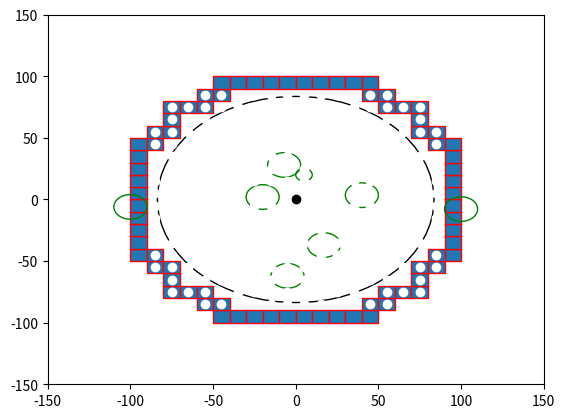

The matplotlib source for this figure:

import numpy as np
import matplotlib.pyplot as plt
import matplotlib.patches as mpatches


bounding_box_2=np.array([[ -85, -75, -65, -55, -45, -35, -25, -15, -5, 5, 15, 25, 35, 45, 55, 65, 75, 85, -85, -75, -65, -55, -45, -35, -25, -15, -5, 5, 15, 25, 35, 45, 55, 65, 75, 85, -85, -75, -65, -55, -45, -35, -25, -15, -5, 5, 15, 25, 35, 45, 55, 65, 75, 85, -85, -75, -65, -55, -45, -35, -25, -15, -5, 5, 15, 25, 35, 45, 55, 65, 75, 85, -85, -75, -65, -55, -45, -35, -25, -15, -5, 5, 15, 25, 35, 45, 55, 65, 75, 85, -85, -75, -65, -55, -45, -35, -25, -15, -5, 5, 15, 25, 35, 45, 55, 65, 75, 85, -85, -75, -65, -55, -45, -35, -25, -15, -5, 5, 15, 25, 35, 45, 55, 65, 75, 85, -85, -75, -65, -55, -45, -35, -25, -15, -5, 5, 15, 25, 35, 45, 55, 65, 75, 85, -85, -75, -65, -55, -45, -35, -25, -15, -5, 5, 15, 25, 35, 45, 55, 65, 75, 85, -85, -75, -65, -55, -45, -35, -25, -15, -5, 5, 15, 25, 35, 45, 55, 65, 75, 85, -85, -75, -65, -55, -45, -35, -25, -15, -5, 5, 15, 25, 35, 45, 55, 65, 75, 85, -85, -75, -65, -55, -45, -35, -25, -15, -5, 5, 15, 25, 35, 45, 55, 65, 75, 85, -85, -75, -65, -55, -45, -35, -25, -15, -5, 5, 15, 25, 35, 45, 55, 65, 75, 85, -85, -75, -65, -55, -45, -35, -25, -15, -5, 5, 15, 25, 35, 45, 55, 65, 75, 85, -85, -75, -65, -55, -45, -35, -25, -15, -5, 5, 15, 25, 35, 45, 55, 65, 75, 85, -85, -75, -65, -55, -45, -35, -25, -15, -5, 5, 15, 25, 35, 45, 55, 65, 75, 85, -85, -75, -65, -55, -45, -35, -25, -15, -5, 5, 15, 25, 35, 45, 55, 65, 75, 85, -85, -75, -65, -55, -45, -35, -25, -15, -5, 5, 15, 25, 35, 45, 55, 65, 75, 85 ],[ -85, -85, -85, -85, -85, -85, -85, -85, -85, -85, -85, -85, -85, -85, -85, -85, -85, -85, -75, -75, -75, -75, -75, -75, -75, -75, -75, -75, -75, -75, -75, -75, -75, -75, -75, -75, -65, -65, -65, -65, -65, -65, -65, -65, -65, -65, -65, -65, -65, -65, -65, -65, -65, -65, -55, -55, -55, -55, -55, -55, -55, -55, -55, -55, -55, -55, -55, -55, -55, -55, -55, -55, -45, -45, -45, -45, -45, -45, -45, -45, -45, -45, -45, -45, -45, -45, -45, -45, -45, -45, -35, -35, -35, -35, -35, -35, -35, -35, -35, -35, -35, -35, -35, -35, -35, -35, -35, -35, -25, -25, -25, -25, -25, -25, -25, -25, -25, -25, -25, -25, -25, -25, -25, -25, -25, -25, -15, -15, -15, -15, -15, -15, -15, -15, -15, -15, -15, -15, -15, -15, -15, -15, -15, -15, -5, -5, -5, -5, -5, -5, -5, -5, -5, -5, -5, -5, -5, -5, -5, -5, -5, -5, 5, 5, 5, 5, 5, 5, 5, 5, 5, 5, 5, 5, 5, 5, 5, 5, 5, 5, 15, 15, 15, 15, 15, 15, 15, 15, 15, 15, 15, 15, 15, 15, 15, 15, 15, 15, 25, 25, 25, 25, 25, 25, 25, 25, 25, 25, 25, 25, 25, 25, 25, 25, 25, 25, 35, 35, 35, 35, 35, 35, 35, 35, 35, 35, 35, 35, 35, 35, 35, 35, 35, 35, 45, 45, 45, 45, 45, 45, 45, 45, 45, 45, 45, 45, 45, 45, 45, 45, 45, 45, 55, 55, 55, 55, 55, 55, 55, 55, 55, 55, 55, 55, 55, 55, 55, 55, 55, 55, 65, 65, 65, 65, 65, 65, 65, 65, 65, 65, 65, 65, 65, 65, 65, 65, 65, 65, 75, 75, 75, 75, 75, 75, 75, 75, 75, 75, 75, 75, 75, 75, 75, 75, 75, 75, 85, 85, 85, 85, 85, 85, 85, 85, 85, 85, 85, 85, 85, 85, 85, 85, 85, 85 ]])

bounding_box_3=np.array([[ -45, -35, -25, -15, -5, 5, 15, 25, 35, 45, -55, -45, 45, 55, -75, -65, -55, 55, 65, 75, -75, 75, -85, -75, 75, 85, -95, -85, 85, 95, -95, 95, -95, 95, -95, 95, -95, 95, -95, 95, -95, 95, -95, 95, -95, 95, -95, -85, 85, 95, -85, -75, 75, 85, -75, 75, -75, -65, -55, 55, 65, 75, -55, -45, 45, 55, -45, -35, -25, -15, -5, 5, 15, 25, 35, 45],[ -95, -95, -95, -95, -95, -95, -95, -95, -95, -95, -85, -85, -85, -85, -75, -75, -75, -75, -75, -75, -65, -65, -55, -55, -55, -55, -45, -45, -45, -45, -35, -35, -25, -25, -15, -15, -5, -5, 5, 5, 15, 15, 25, 25, 35, 35, 45, 45, 45, 45, 55, 55, 55, 55, 65, 65, 75, 75, 75, 75, 75, 75, 85, 85, 85, 85, 95, 95, 95, 95, 95, 95, 95, 95, 95, 95] ])

cell_rep=np.array([[ -35, -25, -15, -5, 5, 15, 25, 35, -45, -35, -25, -15, -5, 5, 15, 25, 35, 45, -55, -45, -35, -25, -15, -5, 5, 15, 25, 35, 45, 55, -65, -55, -45, -35, -25, -15, -5, 5, 15, 25, 35, 45, 55, 65, -75, -65, -55, -45, -35, -25, -15, -5, 5, 15, 25, 35, 45, 55, 65, 75, -75, -65, -55, -45, -35, -25, -15, -5, 5, 15, 25, 35, 45, 55, 65, 75, -75, -65, -55, -45, -35, -25, -15, -5, 5, 15, 25, 35, 45, 55, 65, 75, -75, -65, -55, -45, -35, -25, -15, -5, 5, 15, 25, 35, 45, 55, 65, 75, -75, -65, -55, -45, -35, -25, -15, -5, 5, 15, 25, 35, 45, 55, 65, 75, -75, -65, -55, -45, -35, -25, -15, -5, 5, 15, 25, 35, 45, 55, 65, 75, -75, -65, -55, -45, -35, -25, -15, -5, 5, 15, 25, 35, 45, 55, 65, 75, -75, -65, -55, -45, -35, -25, -15, -5, 5, 15, 25, 35, 45, 55, 65, 75, -65, -55, -45, -35, -25, -15, -5, 5, 15, 25, 35, 45, 55, 65, -55, -45, -35, -25, -15, -5, 5, 15, 25, 35, 45, 55, -45, -35, -25, -15, -5, 5, 15, 25, 35, 45, -35, -25, -15, -5, 5, 15, 25, 35 ],[ -75, -75, -75, -75, -75, -75, -75, -75, -65, -65, -65, -65, -65, -65, -65, -65, -65, -65, -55, -55, -55, -55, -55, -55, -55, -55, -55, -55, -55, -55, -45, -45, -45, -45, -45, -45, -45, -45, -45, -45, -45, -45, -45, -45, -35, -35, -35, -35, -35, -35, -35, -35, -35, -35, -35, -35, -35, -35, -35, -35, -25, -25, -25, -25, -25, -25, -25, -25, -25, -25, -25, -25, -25, -25, -25, -25, -15, -15, -15, -15, -15, -15, -15, -15, -15, -15, -15, -15, -15, -15, -15, -15, -5, -5, -5, -5, -5, -5, -5, -5, -5, -5, -5, -5, -5, -5, -5, -5, 5, 5, 5, 5, 5, 5, 5, 5, 5, 5, 5, 5, 5, 5, 5, 5, 15, 15, 15, 15, 15, 15, 15, 15, 15, 15, 15, 15, 15, 15, 15, 15, 25, 25, 25, 25, 25, 25, 25, 25, 25, 25, 25, 25, 25, 25, 25, 25, 35, 35, 35, 35, 35, 35, 35, 35, 35, 35, 35, 35, 35, 35, 35, 35, 45, 45, 45, 45, 45, 45, 45, 45, 45, 45, 45, 45, 45, 45, 55, 55, 55, 55, 55, 55, 55, 55, 55, 55, 55, 55, 65, 65, 65, 65, 65, 65, 65, 65, 65, 65, 75, 75, 75, 75, 75, 75, 75, 75  ]])
a=np.diag(range(15))
#print(a)
#print(len(bounding_box))
#print(bounding_box.size)
#print(bounding_box.shape)
#print(bounding_box.reshape(2,289))
#plt.matshow(bounding_box.reshape(2,289))
#(nrows, ncols) = bounding_box.shape
#pixel_plot=plt.figure() #make plot
#plt.title("bounding box")
fig,ax=plt.subplots()
plt.plot([ -85, -75, -65, -55, -45, -35, -25, -15, -5, 5, 15, 25, 35, 45, 55, 65, 75, 85, -85, -75, -65, -55, -45, -35, -25, -15, -5, 5, 15, 25, 35, 45, 55, 65, 75, 85, -85, -75, -65, -55, -45, -35, -25, -15, -5, 5, 15, 25, 35, 45, 55, 65, 75, 85, -85, -75, -65, -55, -45, -35, -25, -15, -5, 5, 15, 25, 35, 45, 55, 65, 75, 85, -85, -75, -65, -55, -45, -35, -25, -15, -5, 5, 15, 25, 35, 45, 55, 65, 75, 85, -85, -75, -65, -55, -45, -35, -25, -15, -5, 5, 15, 25, 35, 45, 55, 65, 75, 85, -85, -75, -65, -55, -45, -35, -25, -15, -5, 5, 15, 25, 35, 45, 55, 65, 75, 85, -85, -75, -65, -55, -45, -35, -25, -15, -5, 5, 15, 25, 35, 45, 55, 65, 75, 85, -85, -75, -65, -55, -45, -35, -25, -15, -5, 5, 15, 25, 35, 45, 55, 65, 75, 85, -85, -75, -65, -55, -45, -35, -25, -15, -5, 5, 15, 25, 35, 45, 55, 65, 75, 85, -85, -75, -65, -55, -45, -35, -25, -15, -5, 5, 15, 25, 35, 45, 55, 65, 75, 85, -85, -75, -65, -55, -45, -35, -25, -15, -5, 5, 15, 25, 35, 45, 55, 65, 75, 85, -85, -75, -65, -55, -45, -35, -25, -15, -5, 5, 15, 25, 35, 45, 55, 65, 75, 85, -85, -75, -65, -55, -45, -35, -25, -15, -5, 5, 15, 25, 35, 45, 55, 65, 75, 85, -85, -75, -65, -55, -45, -35, -25, -15, -5, 5, 15, 25, 35, 45, 55, 65, 75, 85, -85, -75, -65, -55, -45, -35, -25, -15, -5, 5, 15, 25, 35, 45, 55, 65, 75, 85, -85, -75, -65, -55, -45, -35, -25, -15, -5, 5, 15, 25, 35, 45, 55, 65, 75, 85, -85, -75, -65, -55, -45, -35, -25, -15, -5, 5, 15, 25, 35, 45, 55, 65, 75, 85 ],[ -85, -85, -85, -85, -85, -85, -85, -85, -85, -85, -85, -85, -85, -85, -85, -85, -85, -85, -75, -75, -75, -75, -75, -75, -75, -75, -75, -75, -75, -75, -75, -75, -75, -75, -75, -75, -65, -65, -65, -65, -65, -65, -65, -65, -65, -65, -65, -65, -65, -65, -65, -65, -65, -65, -55, -55, -55, -55, -55, -55, -55, -55, -55, -55, -55, -55, -55, -55, -55, -55, -55, -55, -45, -45, -45, -45, -45, -45, -45, -45, -45, -45, -45, -45, -45, -45, -45, -45, -45, -45, -35, -35, -35, -35, -35, -35, -35, -35, -35, -35, -35, -35, -35, -35, -35, -35, -35, -35, -25, -25, -25, -25, -25, -25, -25, -25, -25, -25, -25, -25, -25, -25, -25, -25, -25, -25, -15, -15, -15, -15, -15, -15, -15, -15, -15, -15, -15, -15, -15, -15, -15, -15, -15, -15, -5, -5, -5, -5, -5, -5, -5, -5, -5, -5, -5, -5, -5, -5, -5, -5, -5, -5, 5, 5, 5, 5, 5, 5, 5, 5, 5, 5, 5, 5, 5, 5, 5, 5, 5, 5, 15, 15, 15, 15, 15, 15, 15, 15, 15, 15, 15, 15, 15, 15, 15, 15, 15, 15, 25, 25, 25, 25, 25, 25, 25, 25, 25, 25, 25, 25, 25, 25, 25, 25, 25, 25, 35, 35, 35, 35, 35, 35, 35, 35, 35, 35, 35, 35, 35, 35, 35, 35, 35, 35, 45, 45, 45, 45, 45, 45, 45, 45, 45, 45, 45, 45, 45, 45, 45, 45, 45, 45, 55, 55, 55, 55, 55, 55, 55, 55, 55, 55, 55, 55, 55, 55, 55, 55, 55, 55, 65, 65, 65, 65, 65, 65, 65, 65, 65, 65, 65, 65, 65, 65, 65, 65, 65, 65, 75, 75, 75, 75, 75, 75, 75, 75, 75, 75, 75, 75, 75, 75, 75, 75, 75, 75, 85, 85, 85, 85, 85, 85, 85, 85, 85, 85, 85, 85, 85, 85, 85, 85, 85, 85 ], 'wo')
for item in range(bounding_box_3.shape[1]):
    recy=mpatches.Rectangle((bounding_box_3[0][item]-5,bounding_box_3[1][item]-5), 10, 10, ec="red")  
    ax.add_patch(recy) 
    #recy=mpatches.Rectangle((bounding_box_1[item][0]-5,bounding_box_1[item][1]-5), 10, 10, ec="none")
    #ax.add_patch(recy)

circ0=mpatches.Circle((0, 0), 83.6505, ec="black", fc="none")
ax.plot([0],[0],'ko')
ax.add_patch(circ0)
circ1=mpatches.Circle((5, 20), 5, ec="green", fc="none")
circ2=mpatches.Circle((-7, 28), 10, ec="green", fc="none")
circ3=mpatches.Circle((40, 3.5), 10, ec="green", fc="none")
circ4=mpatches.Circle((100, -7.8), 10, ec="green", fc="none")
circ5=mpatches.Circle((17, -37), 10, ec="green", fc="none")
circ6=mpatches.Circle((-5, -62), 10, ec="green", fc="none")
circ7=mpatches.Circle((-20, 2), 10, ec="green", fc="none")
circ8=mpatches.Circle((-100, -6,0), 10, ec="green", fc="none")
ax.add_patch(circ1)
ax.add_patch(circ2)
ax.add_patch(circ3)
ax.add_patch(circ4)
ax.add_patch(circ5)
ax.add_patch(circ6)
ax.add_patch(circ7)
ax.add_patch(circ8)

#ax.plot([ -25, -15, -5, 5, 15, 25, -45, -35, -25, 25, 35, 45, -55, -45, 45, 55, -65, -55, 55, 65, -75, -65, 65, 75, -75, 75, -85, -75, 75, 85, -85, 85, -85, 85, -85, 85, -85, 85, -85, -75, 75, 85, -75, 75, -75, -65, 65, 75, -65, -55, 55, 65, -55, -45, 45, 55, -45, -35, -25, 25, 35, 45, -25, -15, -5, 5, 15, 25 ],[ -85, -85, -85, -85, -85, -85, -75, -75, -75, -75, -75, -75, -65, -65, -65, -65, -55, -55, -55, -55, -45, -45, -45, -45, -35, -35, -25, -25, -25, -25, -15, -15, -5, -5, 5, 5, 15, 15, 25, 25, 25, 25, 35, 35, 45, 45, 45, 45, 55, 55, 55, 55, 65, 65, 65, 65, 75, 75, 75, 75, 75, 75, 85, 85, 85, 85, 85, 85 ],'bo')
#ax.plot([ -25, -15, -5, 5, 15, 25, -45, 45, -55, 55, -65, 65, -75, 75, -85, 85, -85, 85, -85, 85, -85, 85, -85, 85, -85, 85, -75, 75, -65, 65, -55, 55, -45, 45, -25, -15, -5, 5, 15, 25, ],[ -85, -85, -85, -85, -85, -85, -75, -75, -65, -65, -55, -55, -45, -45, -25, -25, -15, -15, -5, -5, 5, 5, 15, 15, 25, 25, 45, 45, 55, 55, 65, 65, 75, 75, 85, 85, 85, 85, 85, 85,  ], 'go' )
#ax.plot([ -35, -25, -15, -5, 5, 15, 25, 35, -45, -35, -25, -15, -5, 5, 15, 25, 35, 45, -55, -45, -35, -25, -15, -5, 5, 15, 25, 35, 45, 55, -65, -55, -45, -35, -25, -15, -5, 5, 15, 25, 35, 45, 55, 65, -75, -65, -55, -45, -35, -25, -15, -5, 5, 15, 25, 35, 45, 55, 65, 75, -75, -65, -55, -45, -35, -25, -15, -5, 5, 15, 25, 35, 45, 55, 65, 75, -75, -65, -55, -45, -35, -25, -15, -5, 5, 15, 25, 35, 45, 55, 65, 75, -75, -65, -55, -45, -35, -25, -15, -5, 5, 15, 25, 35, 45, 55, 65, 75, -75, -65, -55, -45, -35, -25, -15, -5, 5, 15, 25, 35, 45, 55, 65, 75, -75, -65, -55, -45, -35, -25, -15, -5, 5, 15, 25, 35, 45, 55, 65, 75, -75, -65, -55, -45, -35, -25, -15, -5, 5, 15, 25, 35, 45, 55, 65, 75, -75, -65, -55, -45, -35, -25, -15, -5, 5, 15, 25, 35, 45, 55, 65, 75, -65, -55, -45, -35, -25, -15, -5, 5, 15, 25, 35, 45, 55, 65, -55, -45, -35, -25, -15, -5, 5, 15, 25, 35, 45, 55, -45, -35, -25, -15, -5, 5, 15, 25, 35, 45, -35, -25, -15, -5, 5, 15, 25, 35 ],[ -75, -75, -75, -75, -75, -75, -75, -75, -65, -65, -65, -65, -65, -65, -65, -65, -65, -65, -55, -55, -55, -55, -55, -55, -55, -55, -55, -55, -55, -55, -45, -45, -45, -45, -45, -45, -45, -45, -45, -45, -45, -45, -45, -45, -35, -35, -35, -35, -35, -35, -35, -35, -35, -35, -35, -35, -35, -35, -35, -35, -25, -25, -25, -25, -25, -25, -25, -25, -25, -25, -25, -25, -25, -25, -25, -25, -15, -15, -15, -15, -15, -15, -15, -15, -15, -15, -15, -15, -15, -15, -15, -15, -5, -5, -5, -5, -5, -5, -5, -5, -5, -5, -5, -5, -5, -5, -5, -5, 5, 5, 5, 5, 5, 5, 5, 5, 5, 5, 5, 5, 5, 5, 5, 5, 15, 15, 15, 15, 15, 15, 15, 15, 15, 15, 15, 15, 15, 15, 15, 15, 25, 25, 25, 25, 25, 25, 25, 25, 25, 25, 25, 25, 25, 25, 25, 25, 35, 35, 35, 35, 35, 35, 35, 35, 35, 35, 35, 35, 35, 35, 35, 35, 45, 45, 45, 45, 45, 45, 45, 45, 45, 45, 45, 45, 45, 45, 55, 55, 55, 55, 55, 55, 55, 55, 55, 55, 55, 55, 65, 65, 65, 65, 65, 65, 65, 65, 65, 65, 75, 75, 75, 75, 75, 75, 75, 75  ],'yo')
#ax.grid()
#for item in range(cell_rep.shape[1]):
#    recy2=mpatches.Rectangle((cell_rep[0][item]-5,cell_rep[1][item]-5), 10, 10, ec="yellow",fc="black")  
#    ax.add_patch(recy2) 
    #recy=mpatches.Rectangle((bounding_box_1[item][0]-5,bounding_box_1[item][1]-5), 10, 10, ec="none")
    #ax.add_patch(recy)

plt.axis([-150, 150, -150, 150])
plt.show()

